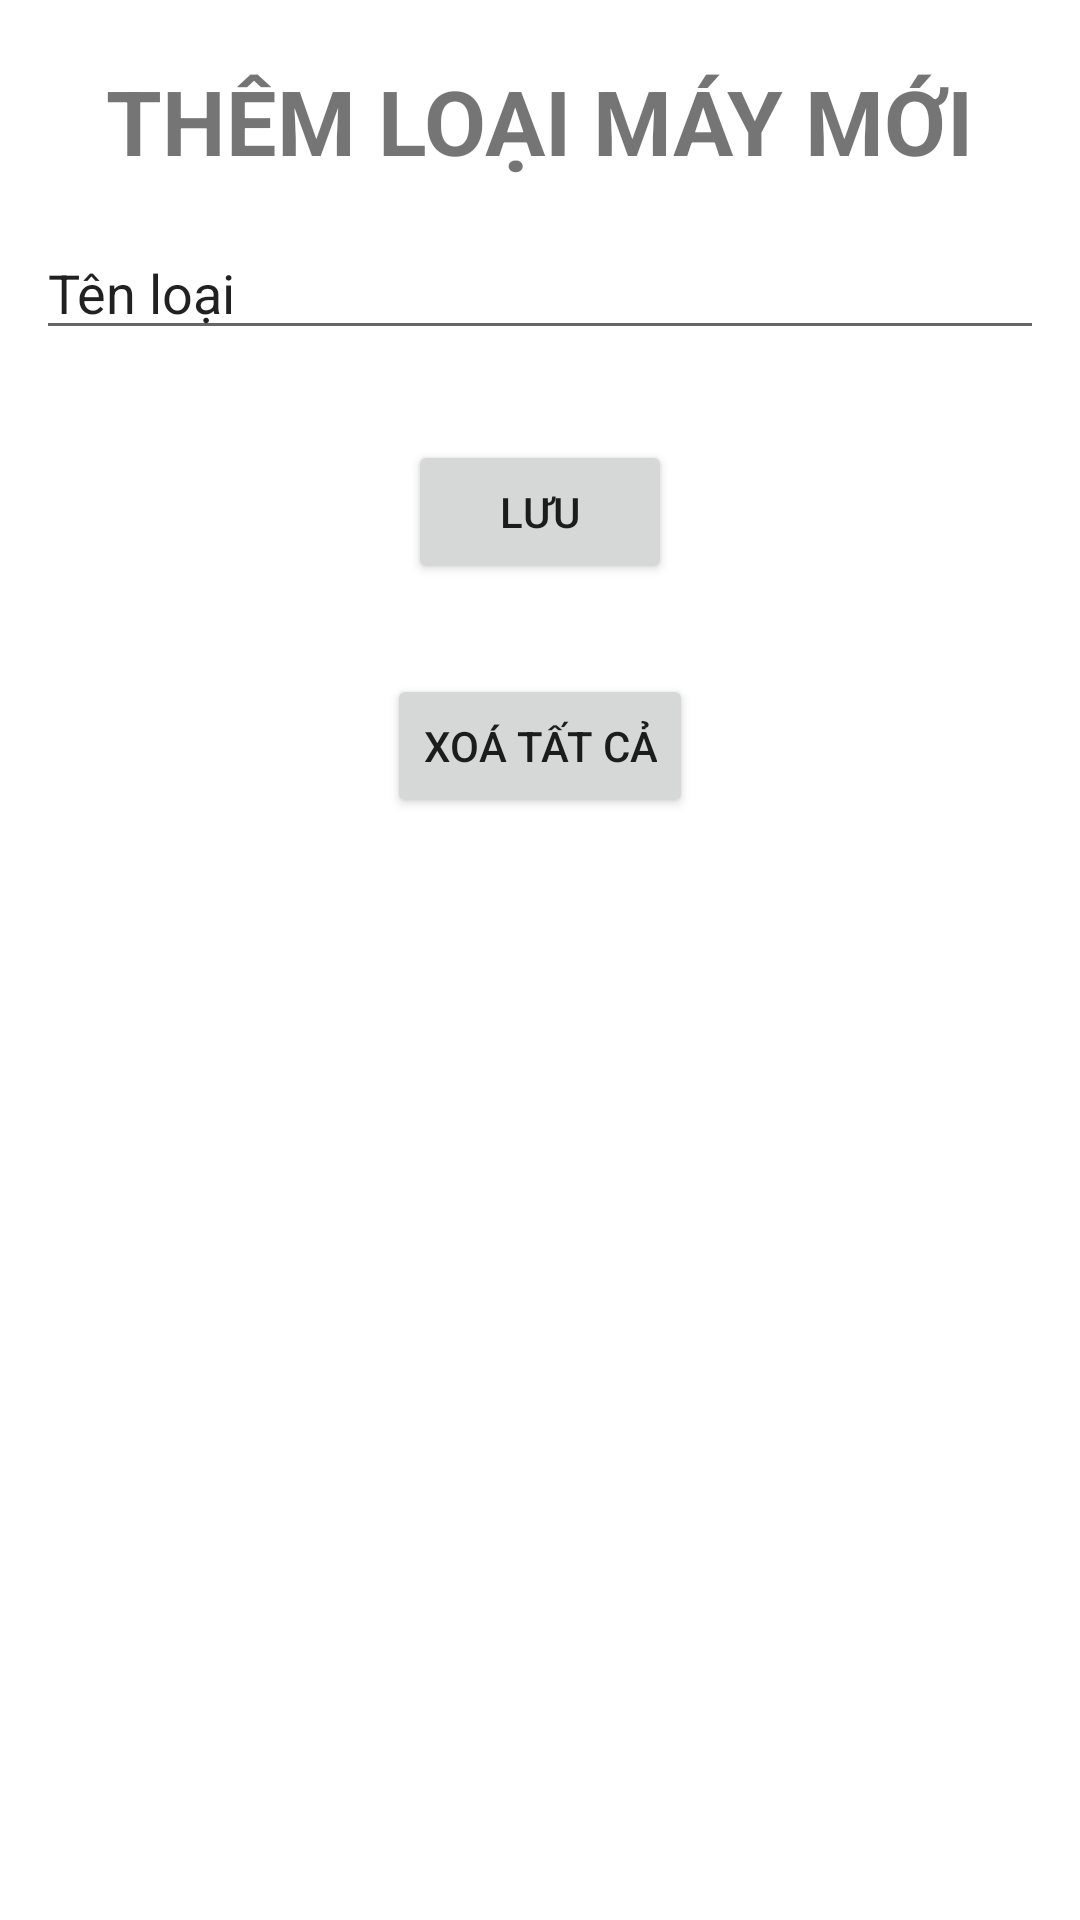

Produce the Android XML layout that renders to this screen, including the resource entries it uses.
<!-- AndroidManifest.xml: application theme Theme.QUANLYMAYTINH -->
<!-- res/layout/activity_them_loai.xml -->
<?xml version="1.0" encoding="utf-8"?>
<RelativeLayout xmlns:android="http://schemas.android.com/apk/res/android"
    xmlns:app="http://schemas.android.com/apk/res-auto"
    xmlns:tools="http://schemas.android.com/tools"
    android:layout_width="match_parent"
    android:layout_height="match_parent"
    tools:context=".ThemLoai">

    <TextView
        android:id="@+id/tieude"
        android:layout_width="wrap_content"
        android:layout_height="wrap_content"
        android:layout_centerHorizontal="true"
        android:layout_marginTop="20dp"
        android:text="THÊM LOẠI MÁY MỚI"
        android:textSize="30sp"
        android:textStyle="bold" />

    <EditText
        android:id="@+id/tenloai"
        android:layout_width="wrap_content"
        android:layout_height="wrap_content"
        android:layout_below="@+id/tieude"
        android:layout_centerHorizontal="true"
        android:layout_marginTop="15dp"
        android:ems="16"
        android:text="Tên loại" />

    <Button
        android:id="@+id/luu"
        android:layout_width="wrap_content"
        android:layout_height="wrap_content"
        android:layout_below="@+id/tenloai"
        android:layout_centerHorizontal="true"
        android:layout_marginTop="30dp"
        android:text="Lưu" />

    <Button
        android:id="@+id/xoatatca"
        android:layout_width="wrap_content"
        android:layout_height="wrap_content"
        android:layout_below="@+id/luu"
        android:layout_centerHorizontal="true"
        android:layout_marginTop="30dp"
        android:text="Xoá tất cả" />

</RelativeLayout>
<!-- resources referenced by this layout -->
<resources>
  <style name="Theme.QUANLYMAYTINH" parent="Theme.MaterialComponents.DayNight.DarkActionBar">
          
          <item name="colorPrimary">@color/purple_500</item>
          <item name="colorPrimaryVariant">@color/purple_700</item>
          <item name="colorOnPrimary">@color/white</item>
          
          <item name="colorSecondary">@color/teal_200</item>
          <item name="colorSecondaryVariant">@color/teal_700</item>
          <item name="colorOnSecondary">@color/black</item>
          
          <item name="android:statusBarColor" tools:targetApi="l">?attr/colorPrimaryVariant</item>
          
      </style>
  <!-- not gathered from this repository: default colours our renderer supplied (Android Studio template values) -->
  <color name="purple_500">#FF6200EE</color>
  <color name="purple_700">#FF3700B3</color>
  <color name="teal_200">#FF03DAC5</color>
  <color name="teal_700">#FF018786</color>
  <color name="black">#FF000000</color>
  <color name="white">#FFFFFFFF</color>
</resources>
